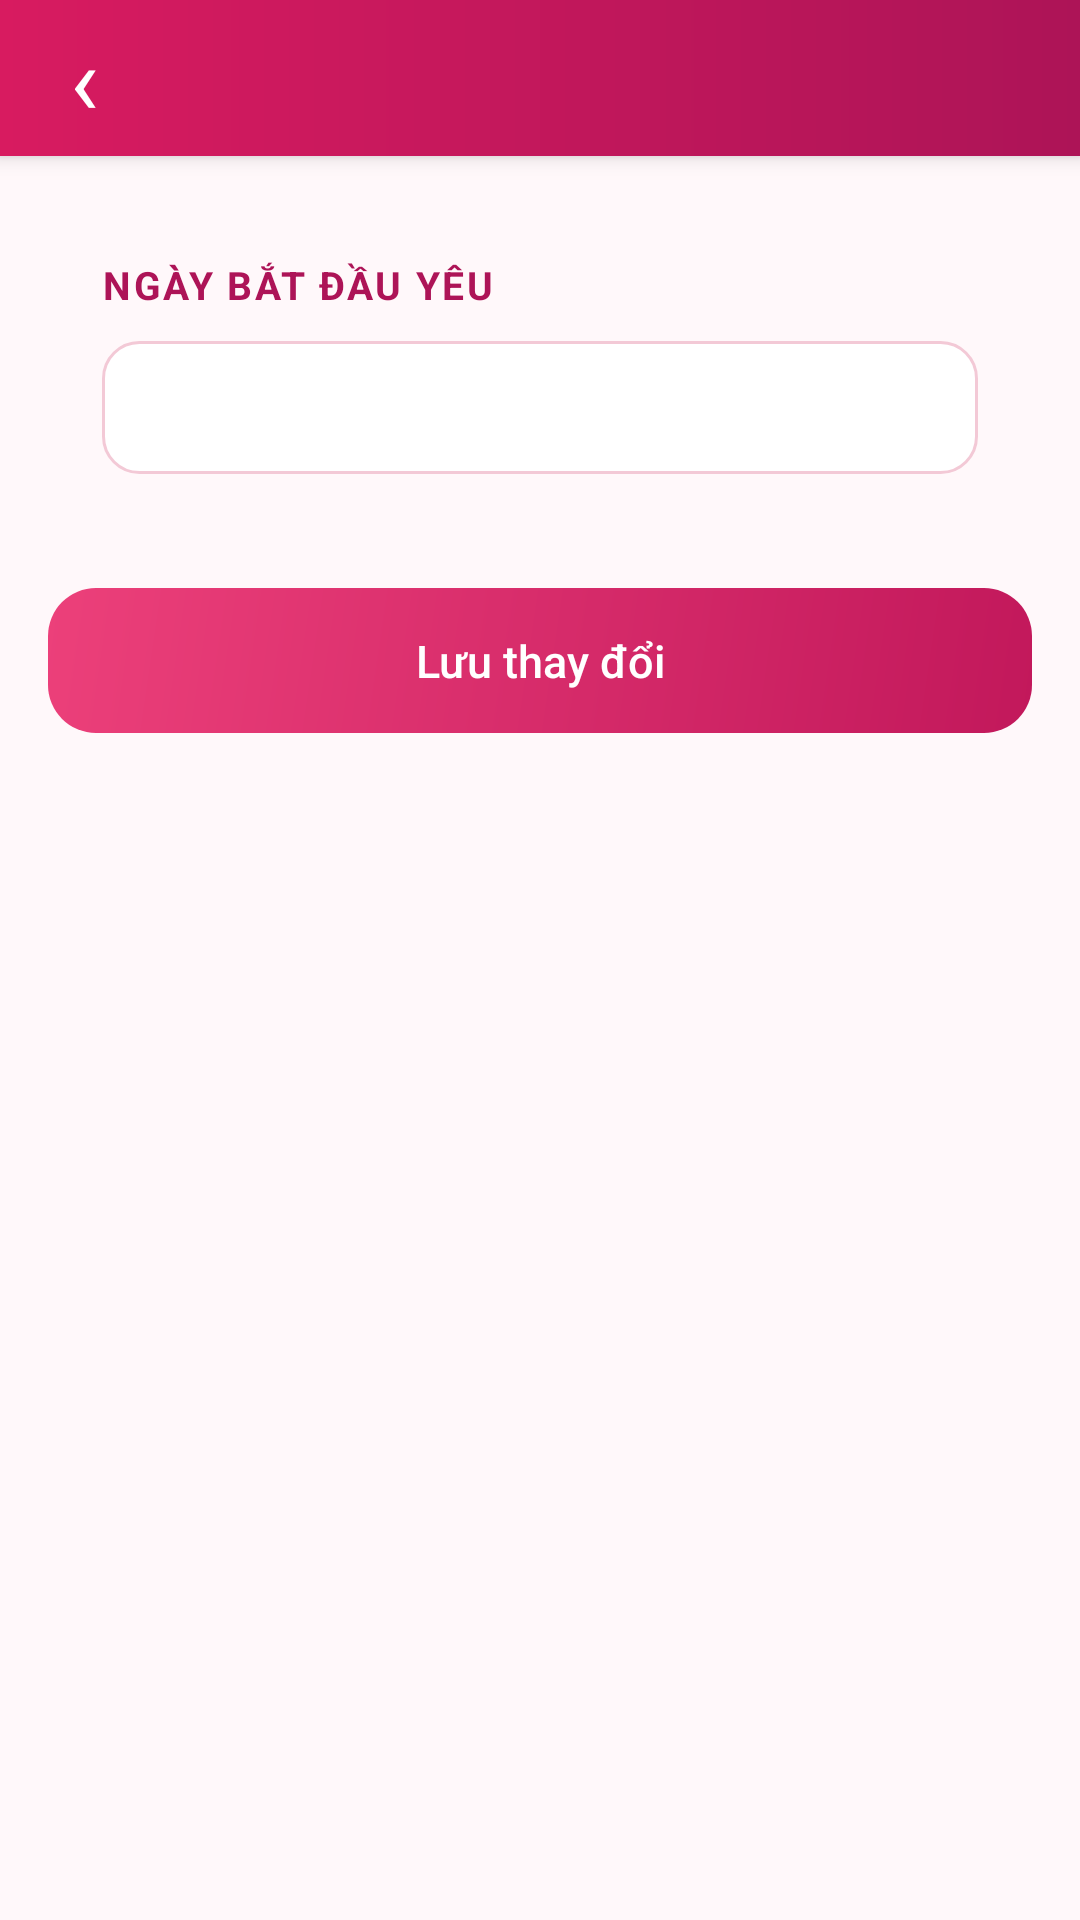

Layout XML and referenced resources for this Android screen:
<!-- AndroidManifest.xml: application theme AppTheme -->
<!-- res/layout/activity_info.xml -->
<?xml version="1.0" encoding="utf-8"?>
<LinearLayout xmlns:android="http://schemas.android.com/apk/res/android"
    android:layout_width="match_parent" android:layout_height="match_parent" android:orientation="vertical">
    <include layout="@layout/topbar"/>
    <ScrollView android:layout_width="match_parent" android:layout_height="0dp" android:layout_weight="1" android:overScrollMode="never" android:scrollbars="none">
        <LinearLayout android:layout_width="match_parent" android:layout_height="wrap_content" android:orientation="vertical" android:padding="16dp">
            <LinearLayout android:id="@+id/forms" android:layout_width="match_parent" android:layout_height="wrap_content" android:orientation="vertical"/>
            <LinearLayout android:layout_width="match_parent" android:layout_height="wrap_content" android:background="@drawable/bg_card" android:elevation="1dp" android:orientation="vertical" android:padding="18dp">
                <TextView style="@style/Section" android:layout_width="wrap_content" android:layout_height="wrap_content" android:text="@string/start_date"/>
                <TextView android:id="@+id/f_start" style="@style/Input" android:layout_width="match_parent" android:layout_height="wrap_content" android:layout_marginTop="10dp" android:clickable="true" android:focusable="true"/>
            </LinearLayout>
            <Button android:id="@+id/btn_save" style="@style/Primary" android:layout_width="match_parent" android:layout_height="wrap_content" android:layout_marginTop="20dp" android:text="@string/save_changes"/>
        </LinearLayout>
    </ScrollView>
</LinearLayout>
<!-- res/layout/topbar.xml (included above) -->
<?xml version="1.0" encoding="utf-8"?>
<LinearLayout xmlns:android="http://schemas.android.com/apk/res/android"
    android:layout_width="match_parent" android:layout_height="wrap_content"
    android:background="@drawable/topbar_bg" android:elevation="4dp"
    android:gravity="center_vertical" android:orientation="horizontal" android:paddingLeft="4dp" android:paddingRight="12dp">
    <TextView android:id="@+id/tb_back" android:layout_width="48dp" android:layout_height="52dp"
        android:background="?android:attr/selectableItemBackgroundBorderless" android:contentDescription="@string/back"
        android:gravity="center" android:text="‹" android:textColor="#FFFFFF" android:textSize="32sp"/>
    <TextView android:id="@+id/tb_title" android:layout_width="0dp" android:layout_height="wrap_content" android:layout_weight="1"
        android:fontFamily="sans-serif-medium" android:singleLine="true" android:textColor="#FFFFFF" android:textSize="19sp"/>
    <TextView android:id="@+id/tb_action" android:layout_width="wrap_content" android:layout_height="wrap_content"
        android:background="?android:attr/selectableItemBackground" android:fontFamily="sans-serif-medium"
        android:padding="10dp" android:textColor="#FFFFFF" android:textSize="15sp" android:visibility="gone"/>
</LinearLayout>
<!-- resources referenced by this layout -->
<resources>
  <!-- drawable topbar_bg (drawable) -->
  <shape xmlns:android="http://schemas.android.com/apk/res/android" android:shape="rectangle">
      <gradient android:angle="0" android:startColor="#D81B60" android:endColor="#AD1457"/>
  </shape>
  <string name="back">Quay lại</string>
  <string name="save_changes">Lưu thay đổi</string>
  <string name="start_date">Ngày bắt đầu yêu</string>
  <style name="Input">
          <item name="android:background">@drawable/bg_input</item>
          <item name="android:padding">12dp</item>
          <item name="android:textColor">@color/ink</item>
          <item name="android:textColorHint">@color/ink_soft</item>
          <item name="android:textSize">15sp</item>
      </style>
  <style name="Primary" parent="android:Widget.Material.Button">
          <item name="android:background">@drawable/btn_primary</item>
          <item name="android:textColor">#FFFFFF</item>
          <item name="android:textAllCaps">false</item>
          <item name="android:textSize">15sp</item>
          <item name="android:fontFamily">sans-serif-medium</item>
          <item name="android:stateListAnimator">@null</item>
          <item name="android:minHeight">0dp</item>
          <item name="android:minWidth">0dp</item>
          <item name="android:paddingTop">14dp</item>
          <item name="android:paddingBottom">14dp</item>
      </style>
  <style name="Section">
          <item name="android:textColor">@color/rose_dark</item>
          <item name="android:textSize">13sp</item>
          <item name="android:textStyle">bold</item>
          <item name="android:letterSpacing">0.06</item>
          <item name="android:textAllCaps">true</item>
      </style>
  <style name="AppTheme" parent="android:Theme.Material.Light.NoActionBar">
          <item name="android:colorAccent">@color/rose</item>
          <item name="android:colorPrimary">@color/rose</item>
          <item name="android:colorControlActivated">@color/rose</item>
          <item name="android:colorButtonNormal">@color/rose_soft</item>
          <item name="android:statusBarColor">@color/rose_dark</item>
          <item name="android:windowBackground">@color/page_bg</item>
          <item name="android:textColorPrimary">@color/ink</item>
      </style>
  <!-- drawable bg_input (drawable) -->
  <shape xmlns:android="http://schemas.android.com/apk/res/android" android:shape="rectangle">
      <solid android:color="#FFFFFF"/>
      <stroke android:width="1dp" android:color="#F3C9D6"/>
      <corners android:radius="12dp"/>
  </shape>
  <color name="ink">#3B2A32</color>
  <color name="ink_soft">#8C7782</color>
  <!-- drawable btn_primary (drawable) -->
  <ripple xmlns:android="http://schemas.android.com/apk/res/android" android:color="#55FFFFFF">
      <item>
          <shape android:shape="rectangle">
              <gradient android:angle="315" android:startColor="#EC407A" android:endColor="#C2185B"/>
              <corners android:radius="16dp"/>
          </shape>
      </item>
  </ripple>
  <color name="rose_dark">#AD1457</color>
  <color name="rose">#D81B60</color>
  <color name="rose_soft">#FCE4EC</color>
  <color name="page_bg">#FFF8FA</color>
</resources>
